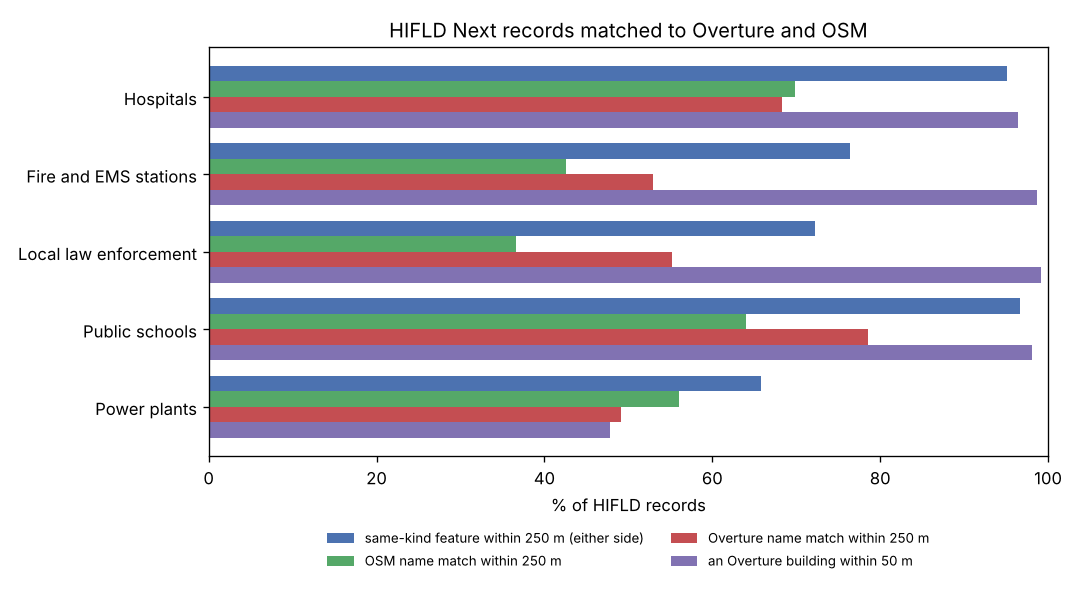

Values plotted in this chart, from the file beside it:
layer, records, Overture 50 m %, Overture 250 m %, Overture name ≤250 m %, OSM 50 m %, OSM 250 m %, OSM name ≤250 m %, either 250 m %, in a building box %, building ≤50 m %, neither (HIFLD-only)
Hospitals, 8254, 68.3, 86.3, 68.3, 84.3, 87.4, 69.9, 95.1, 92.5, 96.4, 405
Fire and EMS stations, 51930, 55.6, 59.2, 52.9, 53.9, 56.2, 42.6, 76.4, 94.9, 98.7, 12264
Local law enforcement, 23299, 52.6, 63.8, 55.2, 37.8, 44.8, 36.6, 72.2, 94.5, 99.2, 6479
Public schools, 101279, 67.8, 93.4, 78.5, 80.6, 86.7, 64.0, 96.6, 93.8, 98.1, 3407
Power plants, 16251, 54.1, 57.2, 49.1, 62.5, 65.7, 56.0, 65.8, 31.2, 47.8, 5558
